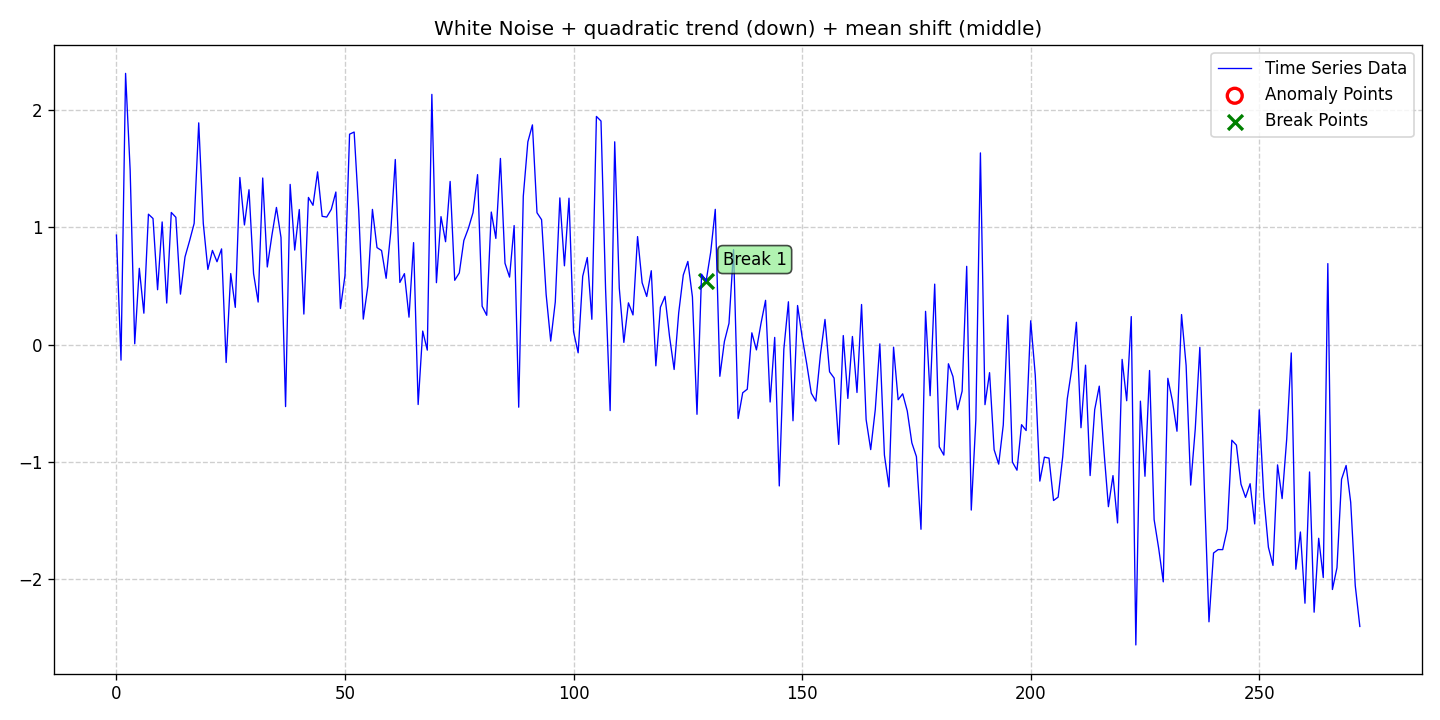

Source data for this figure (header and first rows):
date, data, stationary, det_lin_up, det_lin_down, det_quad, det_cubic, det_exp, det_damped, stoc_trend, volatility, single_seas, multiple_seas, point_anom_single, point_anom_multi, collect_anom, context_anom, mean_shift, var_shift, trend_shift, point_anom_count, point_anom_location, point_anom_point, collect_anom_count
2020-01-01, 0.9323, 0, 0, 0, 1, 0, 0, 0, 0, 0, 0, 0, 0, 0, 0, 0, 1, 0, 0, 0, none, , 0
2020-01-02, -0.1331, 0, 0, 0, 1, 0, 0, 0, 0, 0, 0, 0, 0, 0, 0, 0, 1, 0, 0, 0, none, , 0
2020-01-03, 2.31, 0, 0, 0, 1, 0, 0, 0, 0, 0, 0, 0, 0, 0, 0, 0, 1, 0, 0, 0, none, , 0
2020-01-04, 1.487, 0, 0, 0, 1, 0, 0, 0, 0, 0, 0, 0, 0, 0, 0, 0, 1, 0, 0, 0, none, , 0
2020-01-05, 0.006448, 0, 0, 0, 1, 0, 0, 0, 0, 0, 0, 0, 0, 0, 0, 0, 1, 0, 0, 0, none, , 0
2020-01-06, 0.6492, 0, 0, 0, 1, 0, 0, 0, 0, 0, 0, 0, 0, 0, 0, 0, 1, 0, 0, 0, none, , 0
2020-01-07, 0.2668, 0, 0, 0, 1, 0, 0, 0, 0, 0, 0, 0, 0, 0, 0, 0, 1, 0, 0, 0, none, , 0
2020-01-08, 1.11, 0, 0, 0, 1, 0, 0, 0, 0, 0, 0, 0, 0, 0, 0, 0, 1, 0, 0, 0, none, , 0
2020-01-09, 1.074, 0, 0, 0, 1, 0, 0, 0, 0, 0, 0, 0, 0, 0, 0, 0, 1, 0, 0, 0, none, , 0
2020-01-10, 0.4668, 0, 0, 0, 1, 0, 0, 0, 0, 0, 0, 0, 0, 0, 0, 0, 1, 0, 0, 0, none, , 0
2020-01-11, 1.044, 0, 0, 0, 1, 0, 0, 0, 0, 0, 0, 0, 0, 0, 0, 0, 1, 0, 0, 0, none, , 0
2020-01-12, 0.3533, 0, 0, 0, 1, 0, 0, 0, 0, 0, 0, 0, 0, 0, 0, 0, 1, 0, 0, 0, none, , 0
2020-01-13, 1.125, 0, 0, 0, 1, 0, 0, 0, 0, 0, 0, 0, 0, 0, 0, 0, 1, 0, 0, 0, none, , 0
2020-01-14, 1.084, 0, 0, 0, 1, 0, 0, 0, 0, 0, 0, 0, 0, 0, 0, 0, 1, 0, 0, 0, none, , 0
2020-01-15, 0.4293, 0, 0, 0, 1, 0, 0, 0, 0, 0, 0, 0, 0, 0, 0, 0, 1, 0, 0, 0, none, , 0
2020-01-16, 0.7464, 0, 0, 0, 1, 0, 0, 0, 0, 0, 0, 0, 0, 0, 0, 0, 1, 0, 0, 0, none, , 0
2020-01-17, 0.8835, 0, 0, 0, 1, 0, 0, 0, 0, 0, 0, 0, 0, 0, 0, 0, 1, 0, 0, 0, none, , 0
2020-01-18, 1.032, 0, 0, 0, 1, 0, 0, 0, 0, 0, 0, 0, 0, 0, 0, 0, 1, 0, 0, 0, none, , 0
2020-01-19, 1.889, 0, 0, 0, 1, 0, 0, 0, 0, 0, 0, 0, 0, 0, 0, 0, 1, 0, 0, 0, none, , 0
2020-01-20, 1.032, 0, 0, 0, 1, 0, 0, 0, 0, 0, 0, 0, 0, 0, 0, 0, 1, 0, 0, 0, none, , 0
2020-01-21, 0.6395, 0, 0, 0, 1, 0, 0, 0, 0, 0, 0, 0, 0, 0, 0, 0, 1, 0, 0, 0, none, , 0
2020-01-22, 0.8018, 0, 0, 0, 1, 0, 0, 0, 0, 0, 0, 0, 0, 0, 0, 0, 1, 0, 0, 0, none, , 0
2020-01-23, 0.7054, 0, 0, 0, 1, 0, 0, 0, 0, 0, 0, 0, 0, 0, 0, 0, 1, 0, 0, 0, none, , 0
2020-01-24, 0.8147, 0, 0, 0, 1, 0, 0, 0, 0, 0, 0, 0, 0, 0, 0, 0, 1, 0, 0, 0, none, , 0
2020-01-25, -0.1532, 0, 0, 0, 1, 0, 0, 0, 0, 0, 0, 0, 0, 0, 0, 0, 1, 0, 0, 0, none, , 0
2020-01-26, 0.6048, 0, 0, 0, 1, 0, 0, 0, 0, 0, 0, 0, 0, 0, 0, 0, 1, 0, 0, 0, none, , 0
2020-01-27, 0.3165, 0, 0, 0, 1, 0, 0, 0, 0, 0, 0, 0, 0, 0, 0, 0, 1, 0, 0, 0, none, , 0
2020-01-28, 1.423, 0, 0, 0, 1, 0, 0, 0, 0, 0, 0, 0, 0, 0, 0, 0, 1, 0, 0, 0, none, , 0
2020-01-29, 1.019, 0, 0, 0, 1, 0, 0, 0, 0, 0, 0, 0, 0, 0, 0, 0, 1, 0, 0, 0, none, , 0
2020-01-30, 1.319, 0, 0, 0, 1, 0, 0, 0, 0, 0, 0, 0, 0, 0, 0, 0, 1, 0, 0, 0, none, , 0
2020-01-31, 0.6035, 0, 0, 0, 1, 0, 0, 0, 0, 0, 0, 0, 0, 0, 0, 0, 1, 0, 0, 0, none, , 0
2020-02-01, 0.3617, 0, 0, 0, 1, 0, 0, 0, 0, 0, 0, 0, 0, 0, 0, 0, 1, 0, 0, 0, none, , 0
2020-02-02, 1.419, 0, 0, 0, 1, 0, 0, 0, 0, 0, 0, 0, 0, 0, 0, 0, 1, 0, 0, 0, none, , 0
2020-02-03, 0.6606, 0, 0, 0, 1, 0, 0, 0, 0, 0, 0, 0, 0, 0, 0, 0, 1, 0, 0, 0, none, , 0
2020-02-04, 0.9275, 0, 0, 0, 1, 0, 0, 0, 0, 0, 0, 0, 0, 0, 0, 0, 1, 0, 0, 0, none, , 0
2020-02-05, 1.168, 0, 0, 0, 1, 0, 0, 0, 0, 0, 0, 0, 0, 0, 0, 0, 1, 0, 0, 0, none, , 0
2020-02-06, 0.9117, 0, 0, 0, 1, 0, 0, 0, 0, 0, 0, 0, 0, 0, 0, 0, 1, 0, 0, 0, none, , 0
2020-02-07, -0.5289, 0, 0, 0, 1, 0, 0, 0, 0, 0, 0, 0, 0, 0, 0, 0, 1, 0, 0, 0, none, , 0
2020-02-08, 1.364, 0, 0, 0, 1, 0, 0, 0, 0, 0, 0, 0, 0, 0, 0, 0, 1, 0, 0, 0, none, , 0
2020-02-09, 0.8047, 0, 0, 0, 1, 0, 0, 0, 0, 0, 0, 0, 0, 0, 0, 0, 1, 0, 0, 0, none, , 0
2020-02-10, 1.15, 0, 0, 0, 1, 0, 0, 0, 0, 0, 0, 0, 0, 0, 0, 0, 1, 0, 0, 0, none, , 0
2020-02-11, 0.2594, 0, 0, 0, 1, 0, 0, 0, 0, 0, 0, 0, 0, 0, 0, 0, 1, 0, 0, 0, none, , 0
2020-02-12, 1.253, 0, 0, 0, 1, 0, 0, 0, 0, 0, 0, 0, 0, 0, 0, 0, 1, 0, 0, 0, none, , 0
2020-02-13, 1.186, 0, 0, 0, 1, 0, 0, 0, 0, 0, 0, 0, 0, 0, 0, 0, 1, 0, 0, 0, none, , 0
2020-02-14, 1.471, 0, 0, 0, 1, 0, 0, 0, 0, 0, 0, 0, 0, 0, 0, 0, 1, 0, 0, 0, none, , 0
2020-02-15, 1.092, 0, 0, 0, 1, 0, 0, 0, 0, 0, 0, 0, 0, 0, 0, 0, 1, 0, 0, 0, none, , 0
2020-02-16, 1.086, 0, 0, 0, 1, 0, 0, 0, 0, 0, 0, 0, 0, 0, 0, 0, 1, 0, 0, 0, none, , 0
2020-02-17, 1.152, 0, 0, 0, 1, 0, 0, 0, 0, 0, 0, 0, 0, 0, 0, 0, 1, 0, 0, 0, none, , 0
2020-02-18, 1.299, 0, 0, 0, 1, 0, 0, 0, 0, 0, 0, 0, 0, 0, 0, 0, 1, 0, 0, 0, none, , 0
2020-02-19, 0.3066, 0, 0, 0, 1, 0, 0, 0, 0, 0, 0, 0, 0, 0, 0, 0, 1, 0, 0, 0, none, , 0
2020-02-20, 0.5888, 0, 0, 0, 1, 0, 0, 0, 0, 0, 0, 0, 0, 0, 0, 0, 1, 0, 0, 0, none, , 0
2020-02-21, 1.792, 0, 0, 0, 1, 0, 0, 0, 0, 0, 0, 0, 0, 0, 0, 0, 1, 0, 0, 0, none, , 0
2020-02-22, 1.81, 0, 0, 0, 1, 0, 0, 0, 0, 0, 0, 0, 0, 0, 0, 0, 1, 0, 0, 0, none, , 0
2020-02-23, 1.142, 0, 0, 0, 1, 0, 0, 0, 0, 0, 0, 0, 0, 0, 0, 0, 1, 0, 0, 0, none, , 0
2020-02-24, 0.2165, 0, 0, 0, 1, 0, 0, 0, 0, 0, 0, 0, 0, 0, 0, 0, 1, 0, 0, 0, none, , 0
2020-02-25, 0.4986, 0, 0, 0, 1, 0, 0, 0, 0, 0, 0, 0, 0, 0, 0, 0, 1, 0, 0, 0, none, , 0
2020-02-26, 1.151, 0, 0, 0, 1, 0, 0, 0, 0, 0, 0, 0, 0, 0, 0, 0, 1, 0, 0, 0, none, , 0
2020-02-27, 0.8256, 0, 0, 0, 1, 0, 0, 0, 0, 0, 0, 0, 0, 0, 0, 0, 1, 0, 0, 0, none, , 0
2020-02-28, 0.8008, 0, 0, 0, 1, 0, 0, 0, 0, 0, 0, 0, 0, 0, 0, 0, 1, 0, 0, 0, none, , 0
2020-02-29, 0.564, 0, 0, 0, 1, 0, 0, 0, 0, 0, 0, 0, 0, 0, 0, 0, 1, 0, 0, 0, none, , 0
... 213 more rows
